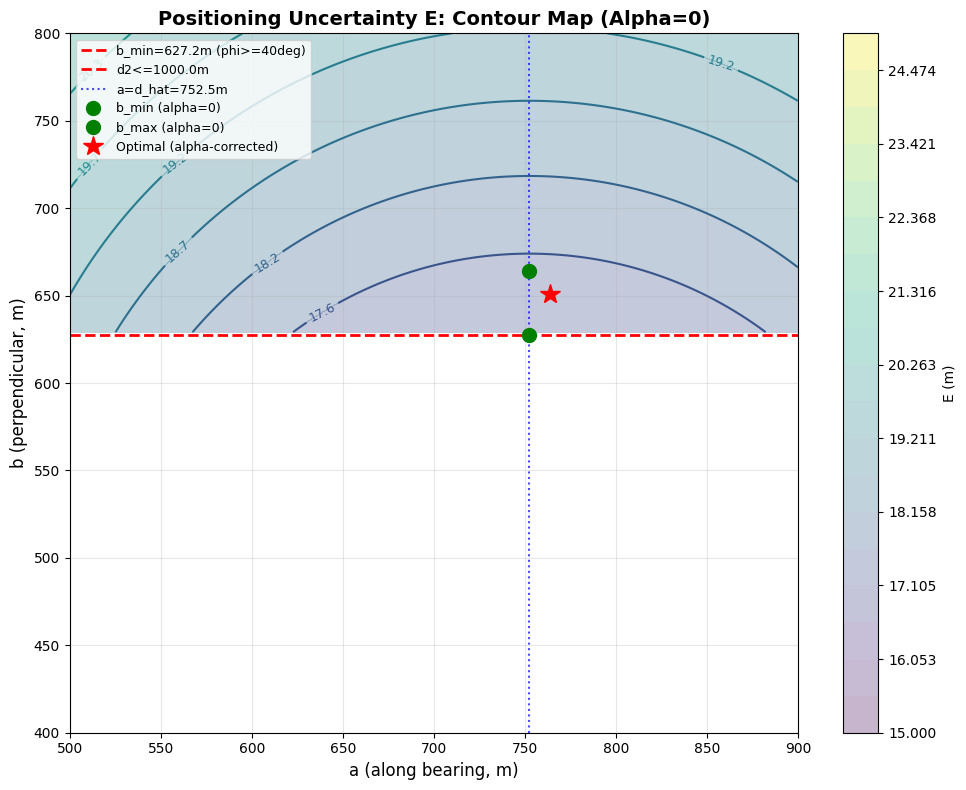
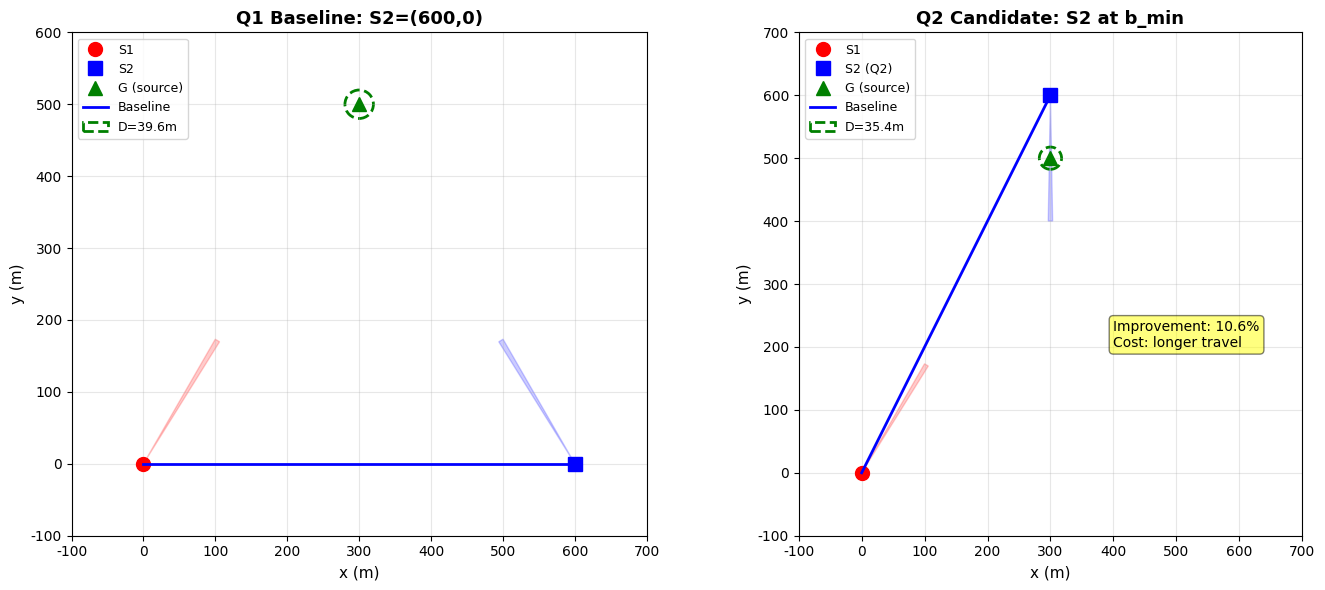

Source code (Python) for these figures, in order:
"""Q2 Additional Figures: E Contour + Q1 Interface

Figure 5: E contour map on (a,b) plane
Figure 6: Q1 interface - positioning regions for different S2 choices

Dependencies: numpy, matplotlib
"""

import numpy as np
import matplotlib.pyplot as plt
from matplotlib import cm
import warnings
warnings.filterwarnings('ignore')

# Try Chinese font
try:
    plt.rcParams['font.sans-serif'] = ['SimHei', 'Microsoft YaHei', 'Arial Unicode MS']
    plt.rcParams['axes.unicode_minus'] = False
except:
    pass

# Constants
EPS_RAD = np.deg2rad(1.0)
R_WORST = 1000.0
D_HAT = 752.5
DELTA_D = 747.5


def compute_E_nominal(a, b, d1=D_HAT):
    """
    Nominal E (alpha=0 approximation)

    E = eps * sqrt(d1^2 + d2^2) / sin(phi)
    where d2 = sqrt((a-d1)^2 + b^2), sin(phi) = |b|/d2
    """
    b = np.abs(b)  # Symmetric
    if np.any(b < 1e-9):
        return np.inf

    Delta = d1 - a
    d2 = np.sqrt(Delta**2 + b**2)

    # Avoid division by zero
    mask = d2 < 1e-9
    d2 = np.where(mask, 1e-9, d2)

    E = EPS_RAD * np.sqrt(d1**2 + d2**2) * d2 / b
    return E


# ==================== Figure 5: E Contour Map ====================
def figure5_E_contour():
    """
    E contour map on (a, b) plane

    Shows:
    - E isolines
    - Feasible region (angle + distance constraints, alpha=0)
    - Optimal point
    """
    fig, ax = plt.subplots(figsize=(10, 8))
    ax.set_title('Positioning Uncertainty E: Contour Map (Alpha=0)',
                 fontsize=14, fontweight='bold')
    ax.set_xlabel('a (along bearing, m)', fontsize=12)
    ax.set_ylabel('b (perpendicular, m)', fontsize=12)
    ax.grid(True, alpha=0.3)

    # Grid
    a_range = np.linspace(500, 900, 200)
    b_range = np.linspace(400, 800, 200)
    A, B = np.meshgrid(a_range, b_range)

    # Compute E
    E = compute_E_nominal(A, B, D_HAT)

    # Mask infeasible regions
    # Distance constraint: d2 <= R_WORST
    d2 = np.sqrt((A - D_HAT)**2 + B**2)
    E = np.where(d2 <= R_WORST, E, np.nan)

    # Angle constraint: phi >= 40deg => b >= b_min
    PHI_MIN = 40.0
    b_min = DELTA_D * np.tan(np.radians(PHI_MIN))
    E = np.where(B >= b_min, E, np.nan)

    # Contour plot
    levels = np.linspace(15, 25, 20)
    contour = ax.contour(A, B, E, levels=levels, cmap='viridis', linewidths=1.5)
    ax.clabel(contour, inline=True, fontsize=9, fmt='%.1f')

    # Filled contour for better visualization
    contourf = ax.contourf(A, B, E, levels=levels, cmap='viridis', alpha=0.3)
    cbar = plt.colorbar(contourf, ax=ax, label='E (m)')

    # Feasible region boundary
    ax.axhline(b_min, color='red', linestyle='--', linewidth=2,
               label=f'b_min={b_min:.1f}m (phi>=40deg)')

    # Distance constraint circle (simplified as vertical line at a=d_hat for this view)
    # More accurately: d2 <= 1000 is a circle centered at (d_hat, 0)
    theta = np.linspace(-np.pi/2, np.pi/2, 100)
    circle_a = D_HAT + R_WORST * np.cos(theta)
    circle_b = R_WORST * np.sin(theta)
    mask_positive = circle_b >= 400
    ax.plot(circle_a[mask_positive], circle_b[mask_positive], 'r--', linewidth=2,
            label=f'd2<={R_WORST}m')

    # Midpoint strategy line
    ax.axvline(D_HAT, color='blue', linestyle=':', linewidth=1.5, alpha=0.7,
               label=f'a=d_hat={D_HAT:.1f}m')

    # Optimal points (alpha=0)
    b_min_627 = 627.23
    b_max_664 = 664.26
    ax.plot(D_HAT, b_min_627, 'go', markersize=10, label='b_min (alpha=0)')
    ax.plot(D_HAT, b_max_664, 'go', markersize=10, label='b_max (alpha=0)')

    # Alpha-corrected optimal (764, 651)
    ax.plot(764, 651, 'r*', markersize=15, label='Optimal (alpha-corrected)', zorder=5)

    ax.set_xlim(500, 900)
    ax.set_ylim(400, 800)
    ax.legend(loc='upper left', fontsize=9)

    plt.tight_layout()
    return fig


# ==================== Figure 6: Q1 Interface ====================
def figure6_Q1_interface():
    """
    Q1 interface: positioning regions for different S2 choices

    Shows:
    - Q1 baseline: S2 = (600, 0)
    - Q2 candidate: S2 at b_min (perpendicular offset)
    - Comparison of positioning region diameters D

    Simplified version (without full Q1 geometry module)
    """
    fig, (ax1, ax2) = plt.subplots(1, 2, figsize=(14, 6))

    # Common setup
    S1 = np.array([0, 0])
    G = np.array([300, 500])  # Example source

    # ---- Left: Q1 Baseline ----
    ax1.set_title('Q1 Baseline: S2=(600,0)', fontsize=13, fontweight='bold')
    ax1.set_xlabel('x (m)', fontsize=11)
    ax1.set_ylabel('y (m)', fontsize=11)
    ax1.grid(True, alpha=0.3)
    ax1.set_aspect('equal')

    S2_baseline = np.array([600, 0])

    ax1.plot(*S1, 'ro', markersize=10, label='S1')
    ax1.plot(*S2_baseline, 'bs', markersize=10, label='S2')
    ax1.plot(*G, 'g^', markersize=10, label='G (source)')
    ax1.plot([S1[0], S2_baseline[0]], [S1[1], S2_baseline[1]], 'b-', linewidth=2, label='Baseline')

    # Wedges (simplified)
    eps_deg = 1.0
    from matplotlib.patches import Wedge
    theta1 = np.degrees(np.arctan2(G[1], G[0]))
    wedge1 = Wedge(S1, 200, theta1 - eps_deg, theta1 + eps_deg, alpha=0.2, color='red')
    theta2 = np.degrees(np.arctan2(G[1] - S2_baseline[1], G[0] - S2_baseline[0]))
    wedge2 = Wedge(S2_baseline, 200, theta2 - eps_deg, theta2 + eps_deg, alpha=0.2, color='blue')
    ax1.add_patch(wedge1)
    ax1.add_patch(wedge2)

    # Intersection region (approximation as circle)
    D_baseline = 39.6  # From Q1 results
    ax1.add_patch(plt.Circle(G, D_baseline/2, fill=False, edgecolor='green', linewidth=2,
                             linestyle='--', label=f'D={D_baseline:.1f}m'))

    ax1.set_xlim(-100, 700)
    ax1.set_ylim(-100, 600)
    ax1.legend(loc='upper left', fontsize=9)

    # ---- Right: Q2 Candidate ----
    ax2.set_title('Q2 Candidate: S2 at b_min', fontsize=13, fontweight='bold')
    ax2.set_xlabel('x (m)', fontsize=11)
    ax2.set_ylabel('y (m)', fontsize=11)
    ax2.grid(True, alpha=0.3)
    ax2.set_aspect('equal')

    # Q2 candidate: perpendicular offset
    # For simplicity, use a point that creates larger phi
    S2_candidate = np.array([300, 600])  # Example perpendicular offset

    ax2.plot(*S1, 'ro', markersize=10, label='S1')
    ax2.plot(*S2_candidate, 'bs', markersize=10, label='S2 (Q2)')
    ax2.plot(*G, 'g^', markersize=10, label='G (source)')
    ax2.plot([S1[0], S2_candidate[0]], [S1[1], S2_candidate[1]], 'b-', linewidth=2, label='Baseline')

    # Wedges
    wedge1_q2 = Wedge(S1, 200, theta1 - eps_deg, theta1 + eps_deg, alpha=0.2, color='red')
    theta2_q2 = np.degrees(np.arctan2(G[1] - S2_candidate[1], G[0] - S2_candidate[0]))
    wedge2_q2 = Wedge(S2_candidate, 200, theta2_q2 - eps_deg, theta2_q2 + eps_deg, alpha=0.2, color='blue')
    ax2.add_patch(wedge1_q2)
    ax2.add_patch(wedge2_q2)

    # Intersection region (improved)
    D_candidate = 35.4  # From cross-validation
    ax2.add_patch(plt.Circle(G, D_candidate/2, fill=False, edgecolor='green', linewidth=2,
                             linestyle='--', label=f'D={D_candidate:.1f}m'))

    # Annotation
    improvement = (D_baseline - D_candidate) / D_baseline * 100
    ax2.text(400, 200, f'Improvement: {improvement:.1f}%\nCost: longer travel',
             fontsize=10, bbox=dict(boxstyle='round', facecolor='yellow', alpha=0.5))

    ax2.set_xlim(-100, 700)
    ax2.set_ylim(-100, 700)
    ax2.legend(loc='upper left', fontsize=9)

    plt.tight_layout()
    return fig


# ==================== Main ====================
def generate_additional_figures(output_dir='E:/CUMCM2026/WorkArea_数学国赛/Q2/图'):
    """Generate figures 5 and 6"""
    import os
    os.makedirs(output_dir, exist_ok=True)

    print("=" * 80)
    print("Q2 Additional Figures: E Contour + Q1 Interface")
    print("=" * 80)
    print()

    # Figure 5
    print("Generating Figure 5: E Contour Map...")
    fig5 = figure5_E_contour()
    fig5.savefig(os.path.join(output_dir, 'Fig5_E_contour.png'), dpi=300, bbox_inches='tight')
    print(f"  Saved: {os.path.join(output_dir, 'Fig5_E_contour.png')}")
    plt.close(fig5)
    print()

    # Figure 6
    print("Generating Figure 6: Q1 Interface...")
    fig6 = figure6_Q1_interface()
    fig6.savefig(os.path.join(output_dir, 'Fig6_Q1_interface.png'), dpi=300, bbox_inches='tight')
    print(f"  Saved: {os.path.join(output_dir, 'Fig6_Q1_interface.png')}")
    plt.close(fig6)
    print()

    print("=" * 80)
    print("All 6 figures complete!")
    print(f"Output directory: {output_dir}")
    print("=" * 80)


if __name__ == "__main__":
    generate_additional_figures()
